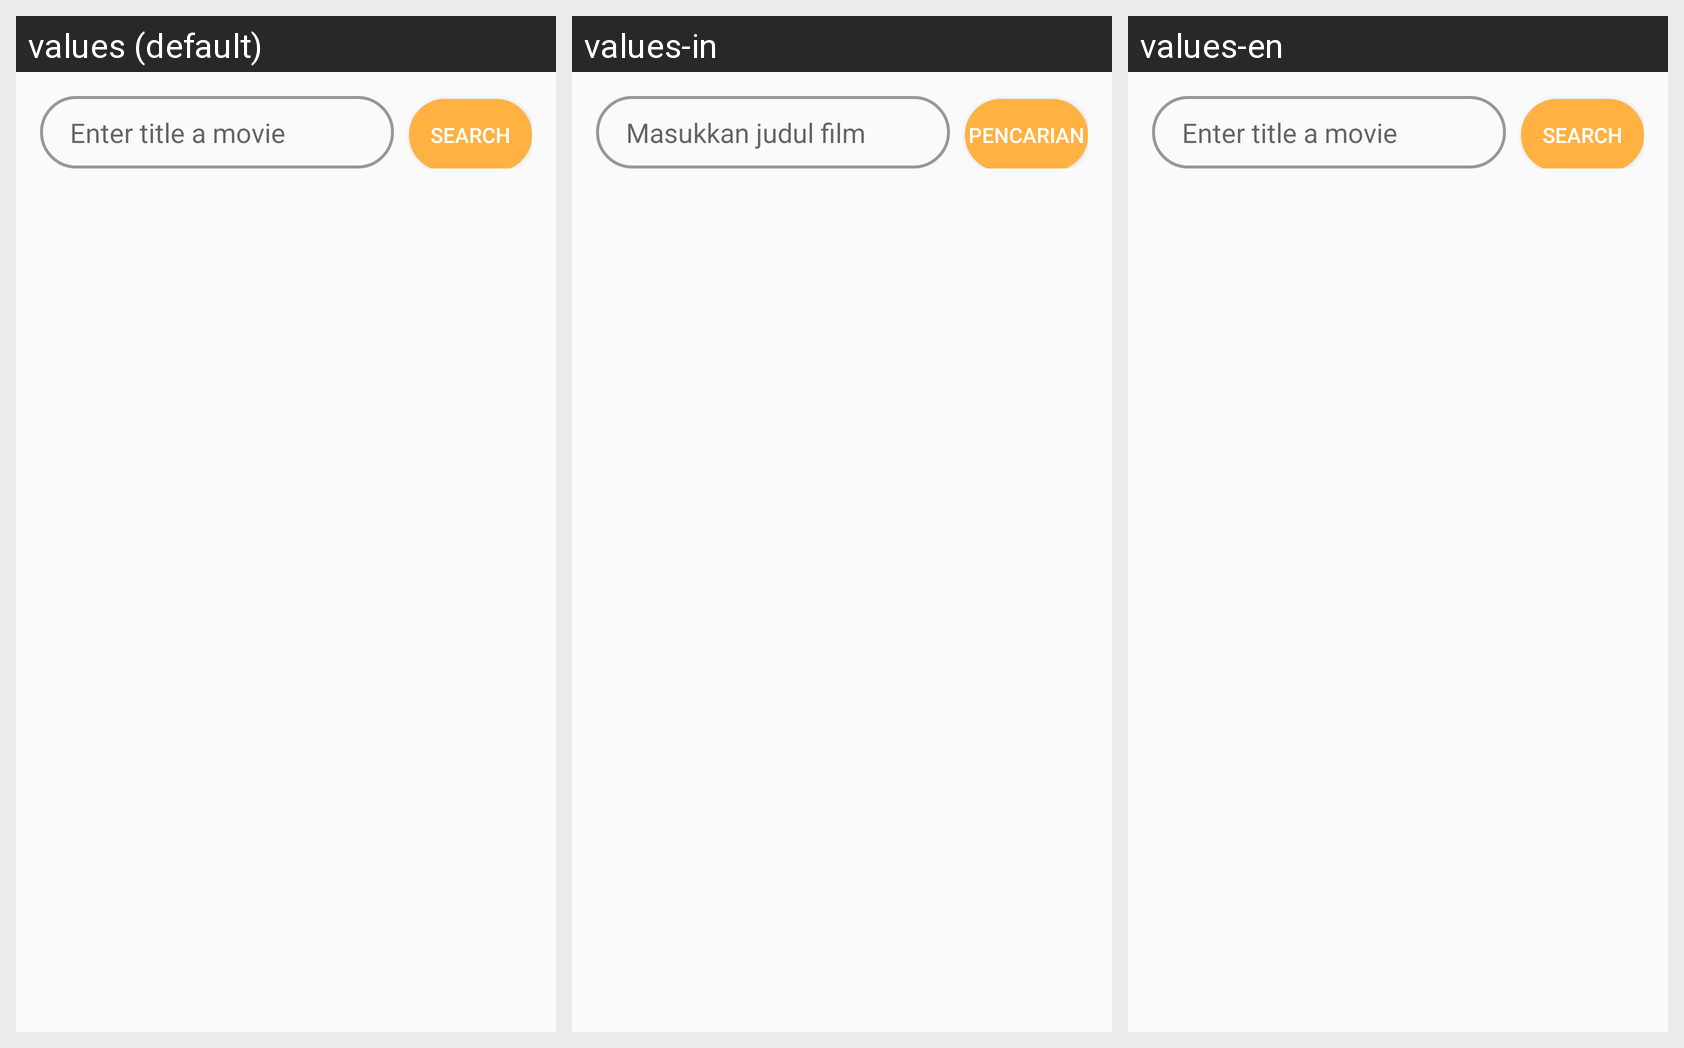

The same Android screen rendered under several of its app's locales, left to right. List the strings drawn on it with the default value and each locale's translation.
Android screen res/layout/fragment_search.xml rendered under 3 locales, left to right: values (default), values-in, values-en. Device: Nexus 5 (rendered at 1080×1920; each locale shown at half size, 540×960, under a caption strip naming it); theme AppTheme.
Strings drawn on this screen, with the default value and each locale's value (text and hints the layout hard-codes, and strings that could not be matched under every locale, appear in the picture but are not listed):

hint_edt_movie_search
  values: Enter title a movie
  values-in: Masukkan judul film
  values-en: Enter title a movie

search
  values: Search
  values-in: Pencarian
  values-en: Search
